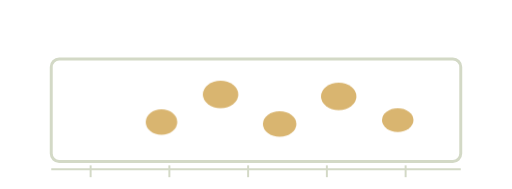
t = 0.00 s
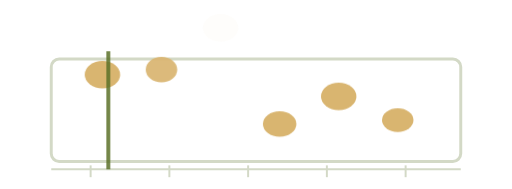
t = 0.65 s
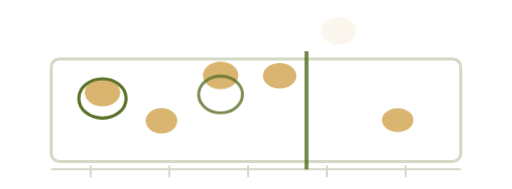
t = 1.30 s
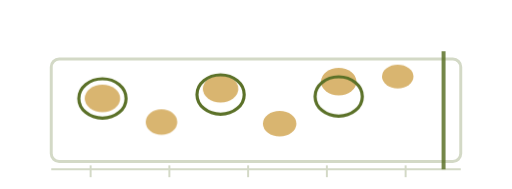
t = 1.95 s
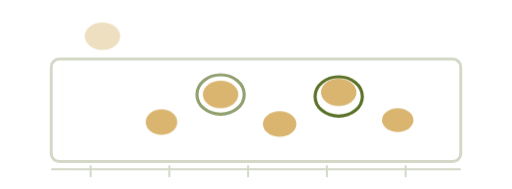
t = 2.60 s
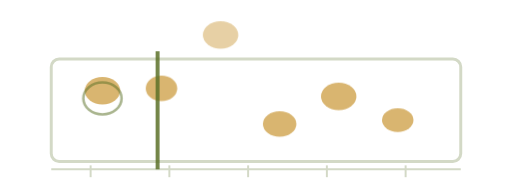
t = 3.25 s

The animated SVG that drew these frames (rendered in a browser with its animation timeline set to each time). Animation: 3 CSS @keyframes rules; one cycle of 3.90 s, repeats indefinitely.

<svg xmlns="http://www.w3.org/2000/svg" viewBox="0 0 260 96" width="260" height="96"
     role="img" aria-label="measuring">
  <!--
    Shown while the model loads and while a batch runs. Seeds fall into the
    tray, a scan line passes over them, and outlines appear behind it — the
    literal thing the app is doing, rather than a spinner.
  -->
  <style>
    .tray  { fill: #FFFFFF; stroke: #D3D9C6; stroke-width: 1.5; }
    .seed  { fill: #D9B570; }
    .drop  { animation: drop 2.4s cubic-bezier(.4,0,.6,1) infinite; }
    .d2 { animation-delay: .30s; } .d3 { animation-delay: .60s; }
    .d4 { animation-delay: .90s; } .d5 { animation-delay: 1.2s; }
    .d6 { animation-delay: 1.5s; }
    .scan  { stroke: #5B7128; stroke-width: 2; opacity: .85;
             animation: scan 2.4s ease-in-out infinite; }
    .ring  { fill: none; stroke: #5B7128; stroke-width: 1.6; opacity: 0;
             animation: found 2.4s ease-out infinite; }
    .r2 { animation-delay: .35s; } .r3 { animation-delay: .7s; }
    .tick  { stroke: #D3D9C6; stroke-width: 1; }

    @keyframes drop  { 0%   { transform: translateY(-34px); opacity: 0; }
                       18%  { opacity: 1; }
                       46%  { transform: translateY(0); }
                       55%  { transform: translateY(-3px); }
                       64%, 100% { transform: translateY(0); opacity: 1; } }
    @keyframes scan  { 0%, 8%   { transform: translateX(0); opacity: 0; }
                       12%       { opacity: .85; }
                       88%       { transform: translateX(196px); opacity: .85; }
                       100%      { transform: translateX(196px); opacity: 0; } }
    @keyframes found { 0%, 30% { opacity: 0; transform: scale(.6); }
                       45%     { opacity: 1; transform: scale(1); }
                       92%     { opacity: 1; }
                       100%    { opacity: 0; } }
    .drop, .ring { transform-box: fill-box; transform-origin: center; }

    @media (prefers-reduced-motion: reduce) {
      * { animation: none !important; }
      .ring { opacity: 1; }
    }
  </style>

  <rect class="tray" x="26" y="30" width="208" height="52" rx="4"/>
  <g class="tick">
    <line x1="26" y1="86" x2="234" y2="86"/>
    <line x1="46" y1="84" x2="46" y2="90"/><line x1="86" y1="84" x2="86" y2="90"/>
    <line x1="126" y1="84" x2="126" y2="90"/><line x1="166" y1="84" x2="166" y2="90"/>
    <line x1="206" y1="84" x2="206" y2="90"/>
  </g>

  <g>
    <ellipse class="seed drop"    cx="52"  cy="50" rx="9" ry="7"/>
    <ellipse class="seed drop d2" cx="82"  cy="62" rx="8" ry="6.5"/>
    <ellipse class="seed drop d3" cx="112" cy="48" rx="9" ry="7"/>
    <ellipse class="seed drop d4" cx="142" cy="63" rx="8.5" ry="6.5"/>
    <ellipse class="seed drop d5" cx="172" cy="49" rx="9" ry="7"/>
    <ellipse class="seed drop d6" cx="202" cy="61" rx="8" ry="6"/>
  </g>

  <ellipse class="ring"    cx="52"  cy="50" rx="12" ry="10"/>
  <ellipse class="ring r2" cx="112" cy="48" rx="12" ry="10"/>
  <ellipse class="ring r3" cx="172" cy="49" rx="12" ry="10"/>

  <line class="scan" x1="32" y1="26" x2="32" y2="86"/>
</svg>
